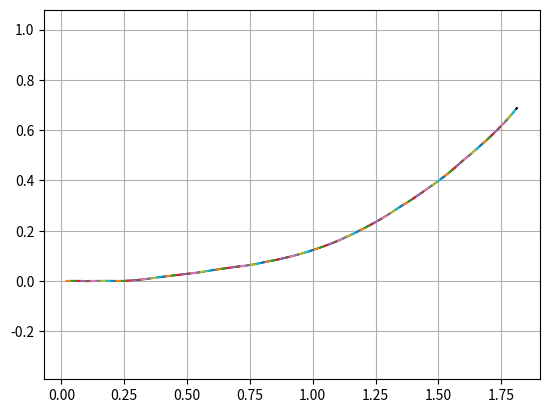

Write Python code to recreate this figure.
#!/usr/bin/env python
import numpy as np
import matplotlib.pyplot as plt
d = np.array([0.0,0.0])
prev_d = d
heading = 0

v = 1
omega = 2*np.pi

t = 0
dt = 0.02

length = 0.01
while t <= 2:
    t += dt
    d[0] += v * np.cos(heading) * dt
    d[1] += v * np.sin(heading) * dt
    omega = np.random.random_sample() * 3 -1
    print(t)
    heading += omega * dt
    omega -= 0.1
    # for stopping simulation with the esc key.
    plt.gcf().canvas.mpl_connect(
        'key_release_event',
        lambda event: [exit(0) if event.key == 'escape' else None])
    plt.plot((prev_d[0],d[0]),(prev_d[1],d[1]))
    plt.arrow(d[0],d[1],length * np.cos(heading), length * np.sin(heading))
    plt.axis("equal")
    plt.grid(True)
    plt.pause(0.02)
    prev_d = np.copy(d)
plt.show()
